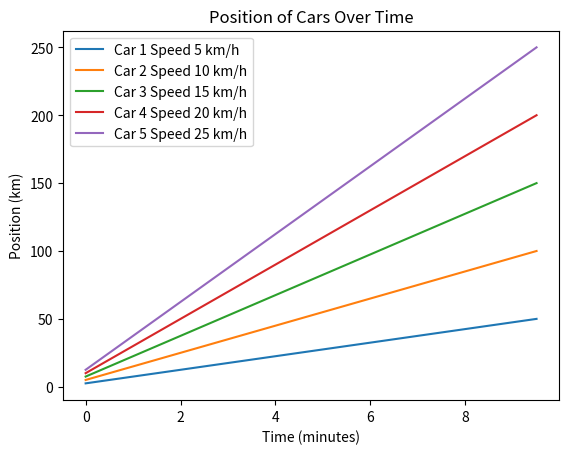

Python code for this plot:
import matplotlib.pyplot as plt
import numpy as np

class Car:
    def __init__(self, position, speed):
        self.position = position
        self.speed = speed

    def move(self, time):
        self.position += self.speed * time

def simulate_traffic(cars, time):
    positions = []
    for car in cars:
        car.move(time)
        positions.append(car.position)
    return positions

# Створення системи з п'ятьма автомобілями на різних швидкостях
cars = [Car(0, speed) for speed in np.linspace(5, 25, 5)]

# Симуляція руху на 10 хвилин
times = np.arange(0, 10, 0.5)  # кожні 0.5 хвилини
positions = [simulate_traffic(cars, 0.5) for _ in times]

# Візуалізація результатів
for i, car_positions in enumerate(zip(*positions)):
    plt.plot(times, car_positions, label=f'Car {i+1} Speed {5*(i+1)} km/h')

plt.title('Position of Cars Over Time')
plt.xlabel('Time (minutes)')
plt.ylabel('Position (km)')
plt.legend()
plt.show()
